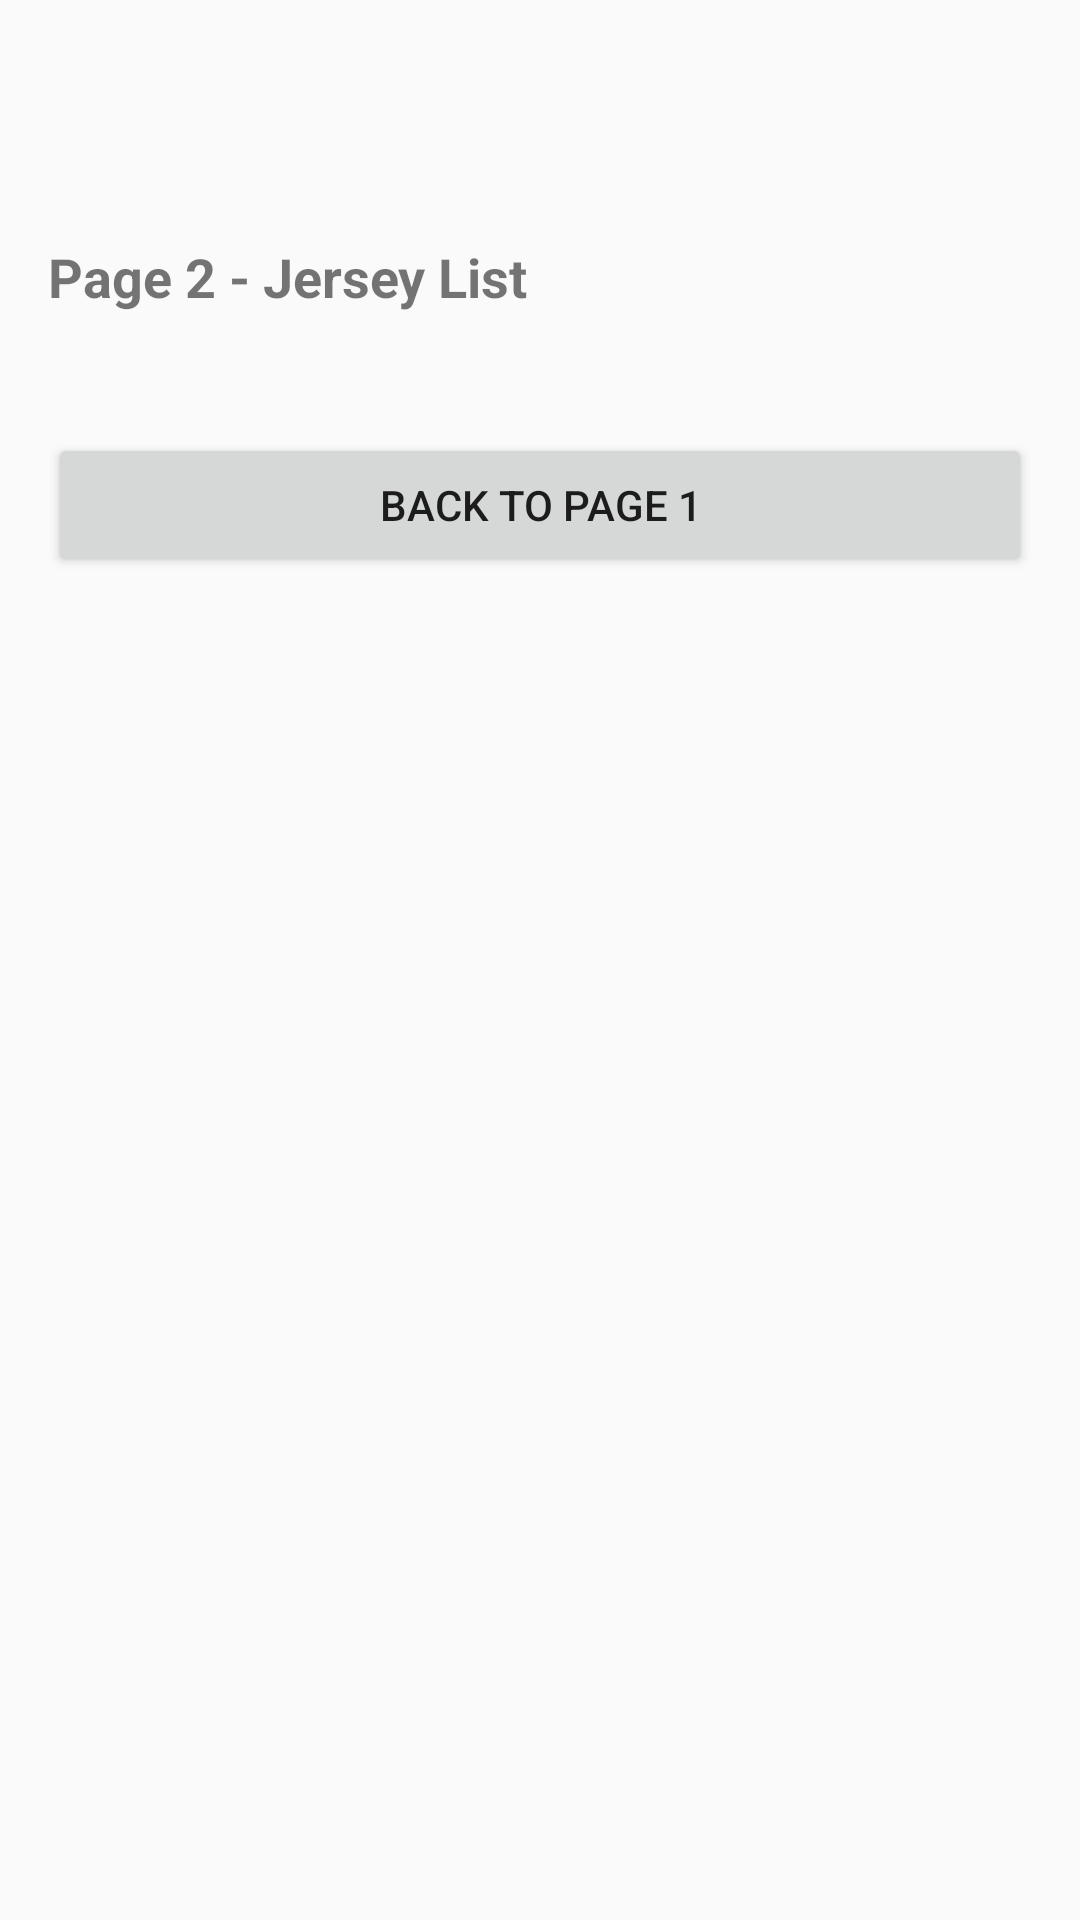

This screen was rendered from an Android layout file. Write that file and the resources it references.
<!-- AndroidManifest.xml: application theme Theme.JerseyStoreApp -->
<!-- res/layout/activity_jersey_list.xml -->
<?xml version="1.0" encoding="utf-8"?>
<LinearLayout xmlns:android="http://schemas.android.com/apk/res/android"
    android:layout_width="match_parent"
    android:layout_height="match_parent"
    android:orientation="vertical"
    android:padding="16dp"
    android:paddingTop="48dp">

    <View
        android:layout_width="match_parent"
        android:layout_height="48dp" />

    <TextView
        android:id="@+id/textPage"
        android:layout_width="wrap_content"
        android:layout_height="wrap_content"
        android:text="Page 2 - Jersey List"
        android:textStyle="bold"
        android:textSize="18sp"
        android:layout_marginBottom="16dp"
        android:layout_marginTop="16dp"/>

    <ListView
        android:id="@+id/listViewJerseys"
        android:layout_width="match_parent"
        android:layout_height="wrap_content" />

    <Button
        android:id="@+id/btnBack"
        android:layout_width="match_parent"
        android:layout_height="wrap_content"
        android:text="Back to Page 1"
        android:layout_marginTop="24dp" />

</LinearLayout>
<!-- resources referenced by this layout -->
<resources>
  <style name="Theme.JerseyStoreApp" parent="Theme.AppCompat.DayNight.DarkActionBar">
      <item name="colorPrimary">@color/purple_500</item>
      <item name="colorPrimaryDark">@color/purple_700</item>
      <item name="colorAccent">@color/teal_200</item>
      </style>
  <!-- not gathered from this repository: default colours our renderer supplied (Android Studio template values) -->
  <color name="purple_500">#FF6200EE</color>
  <color name="purple_700">#FF3700B3</color>
  <color name="teal_200">#FF03DAC5</color>
</resources>
